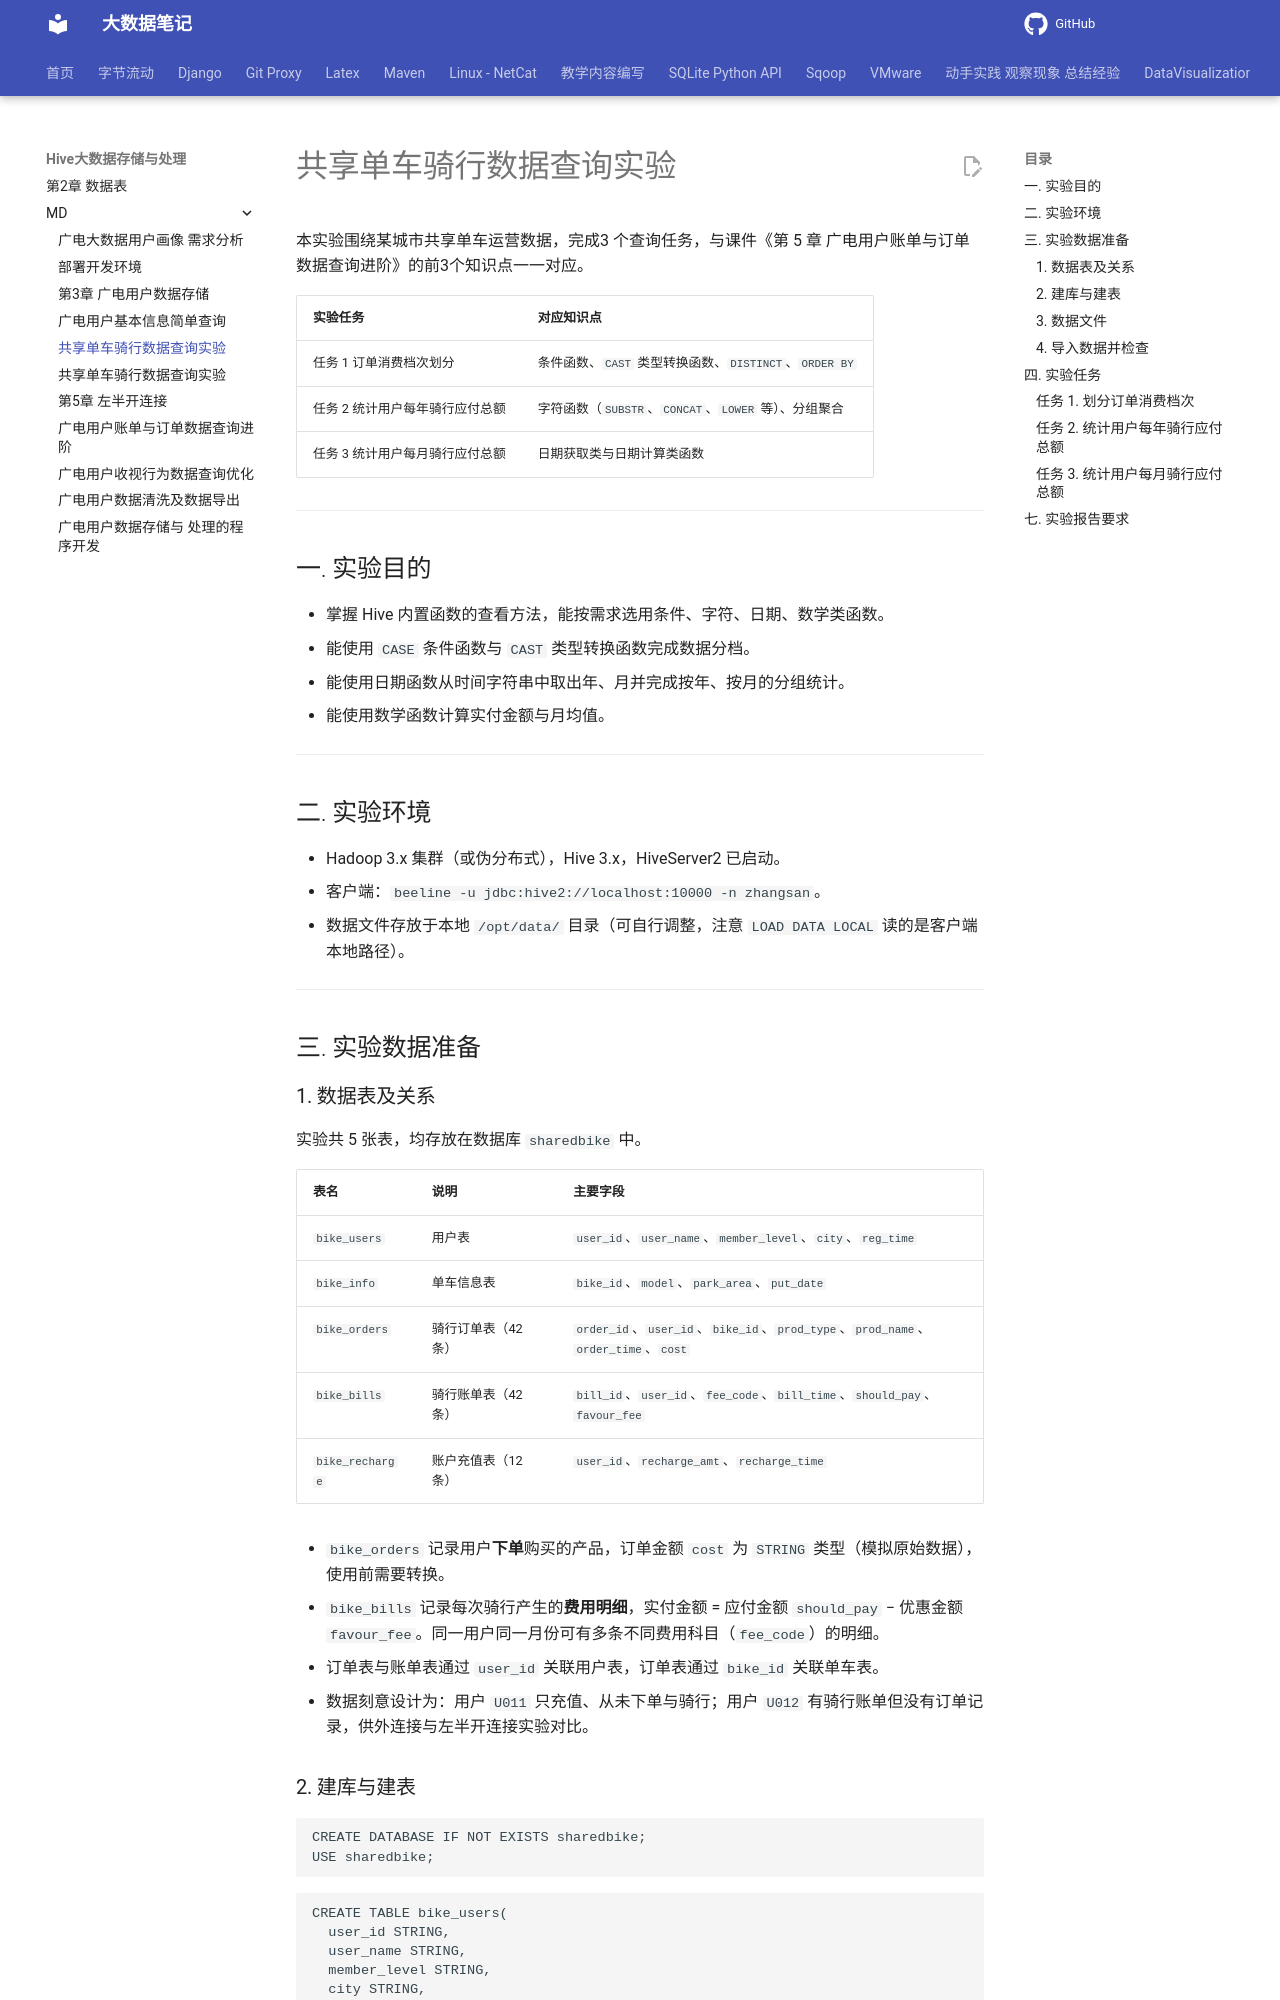

repository: QingYuanQu/studybigdata · page: Hive大数据存储与处理/MD/第5章 共享单车骑行数据查询实验-TODO/index.html · generator: mkdocs

# 共享单车骑行数据查询实验



本实验围绕某城市共享单车运营数据，完成3 个查询任务，与课件《第 5 章 广电用户账单与订单数据查询进阶》的前3个知识点一一对应。

| 实验任务 | 对应知识点 |
| -------- | ---------- |
| 任务 1 订单消费档次划分 | 条件函数、`CAST` 类型转换函数、`DISTINCT`、`ORDER BY` |
| 任务 2 统计用户每年骑行应付总额 | 字符函数（`SUBSTR`、`CONCAT`、`LOWER` 等）、分组聚合 |
| 任务 3 统计用户每月骑行应付总额 | 日期获取类与日期计算类函数 |

---

## 一. 实验目的

- 掌握 Hive 内置函数的查看方法，能按需求选用条件、字符、日期、数学类函数。
- 能使用 `CASE` 条件函数与 `CAST` 类型转换函数完成数据分档。
- 能使用日期函数从时间字符串中取出年、月并完成按年、按月的分组统计。
- 能使用数学函数计算实付金额与月均值。

---

## 二. 实验环境

- Hadoop 3.x 集群（或伪分布式），Hive 3.x，HiveServer2 已启动。
- 客户端：`beeline -u jdbc:hive2://localhost:10000 -n zhangsan`。
- 数据文件存放于本地 `/opt/data/` 目录（可自行调整，注意 `LOAD DATA LOCAL` 读的是客户端本地路径）。

---

## 三. 实验数据准备

### 1. 数据表及关系

实验共 5 张表，均存放在数据库 `sharedbike` 中。

| 表名 | 说明 | 主要字段 |
| ---- | ---- | -------- |
| `bike_users` | 用户表 | `user_id`、`user_name`、`member_level`、`city`、`reg_time` |
| `bike_info` | 单车信息表 | `bike_id`、`model`、`park_area`、`put_date` |
| `bike_orders` | 骑行订单表（42 条） | `order_id`、`user_id`、`bike_id`、`prod_type`、`prod_name`、`order_time`、`cost` |
| `bike_bills` | 骑行账单表（42 条） | `bill_id`、`user_id`、`fee_code`、`bill_time`、`should_pay`、`favour_fee` |
| `bike_recharge` | 账户充值表（12 条） | `user_id`、`recharge_amt`、`recharge_time` |

- `bike_orders` 记录用户**下单**购买的产品，订单金额 `cost` 为 `STRING` 类型（模拟原始数据），使用前需要转换。
- `bike_bills` 记录每次骑行产生的**费用明细**，实付金额 = 应付金额 `should_pay` − 优惠金额 `favour_fee`。同一用户同一月份可有多条不同费用科目（`fee_code`）的明细。
- 订单表与账单表通过 `user_id` 关联用户表，订单表通过 `bike_id` 关联单车表。
- 数据刻意设计为：用户 `U011` 只充值、从未下单与骑行；用户 `U012` 有骑行账单但没有订单记录，供外连接与左半开连接实验对比。
